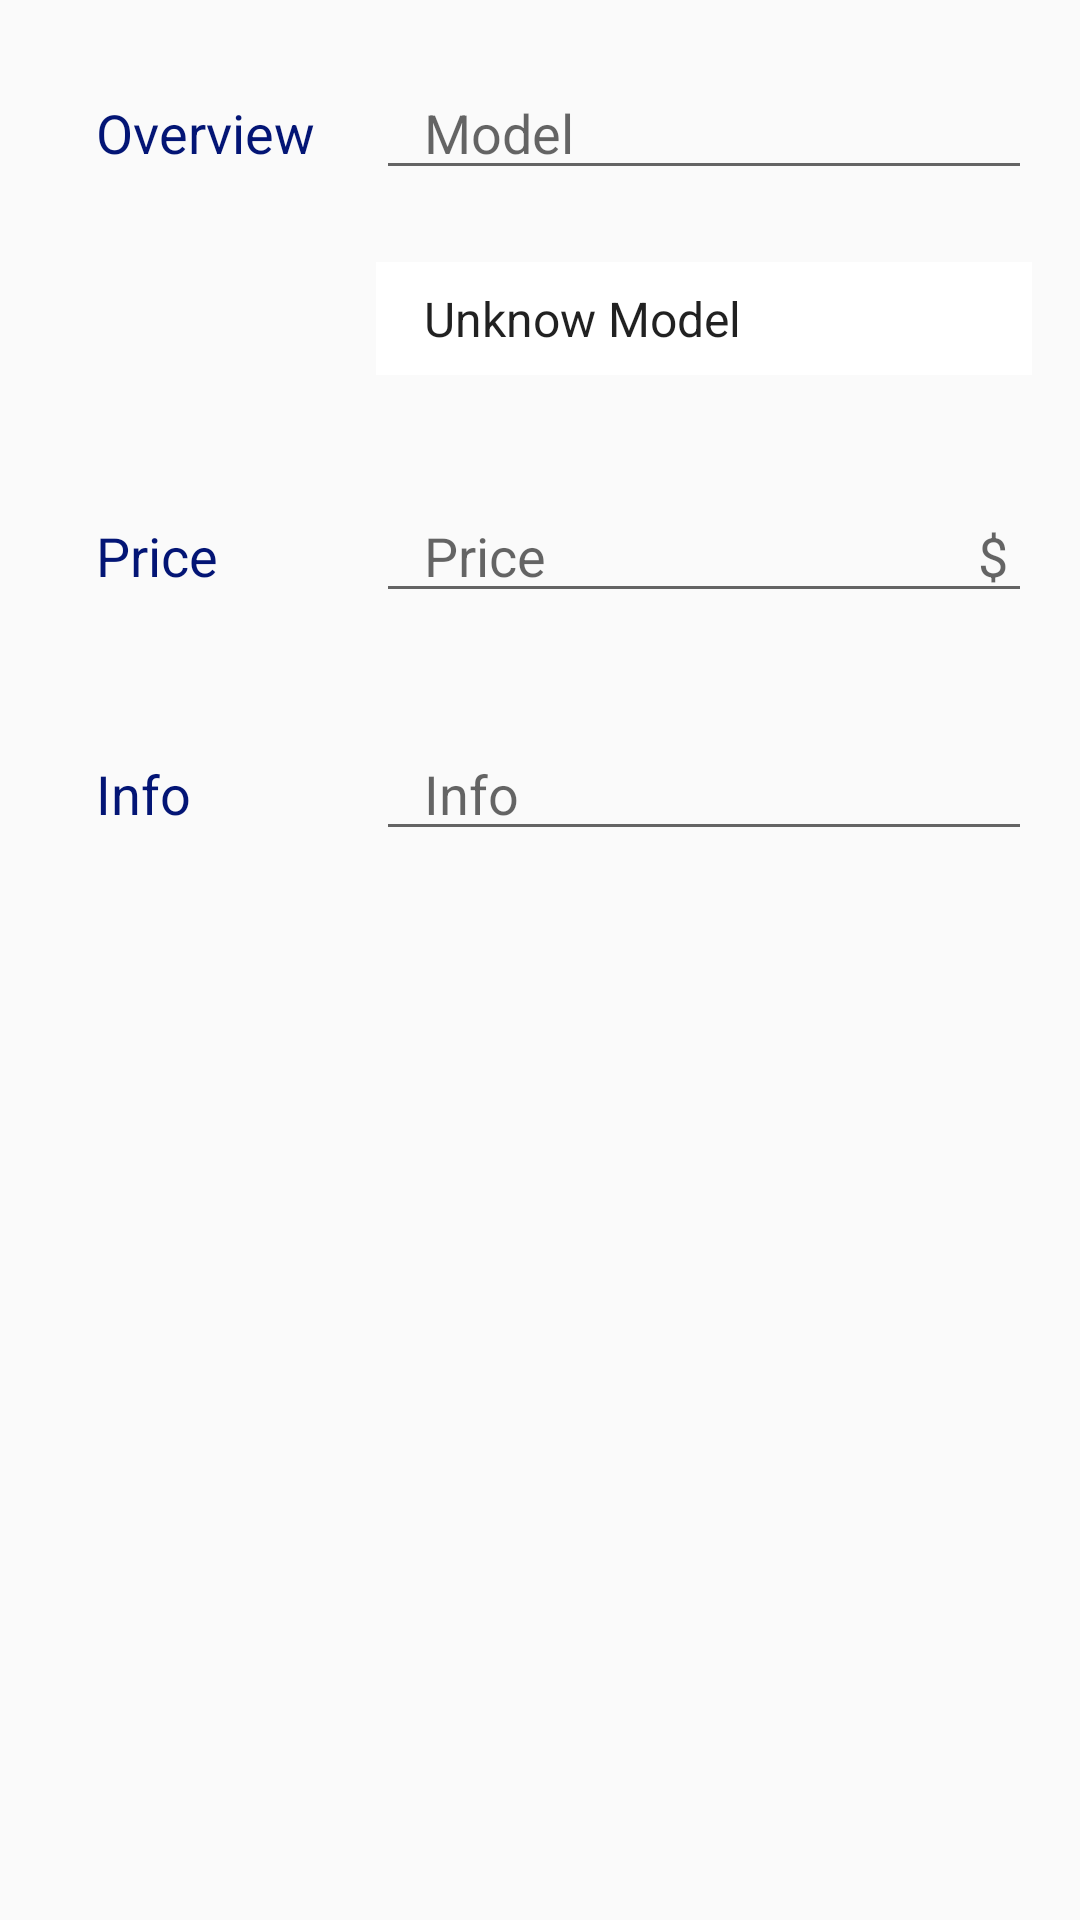

Layout XML and referenced resources for this Android screen:
<!-- AndroidManifest.xml: application theme AppTheme -->
<!-- res/layout/activity_edit.xml -->
<?xml version="1.0" encoding="utf-8"?>
<LinearLayout xmlns:android="http://schemas.android.com/apk/res/android"
    xmlns:app="http://schemas.android.com/apk/res-auto"
    xmlns:tools="http://schemas.android.com/tools"
    android:layout_width="match_parent"
    android:layout_height="match_parent"
    android:orientation="vertical"
    tools:context="com.example.husseiny.car.EditActivity">

    
    <LinearLayout
        android:layout_width="match_parent"
        android:layout_height="wrap_content"
        android:layout_margin="16dp"
        android:orientation="horizontal">
        
        <TextView
            style="@style/Label"
            android:text="@string/title_overview_label" />

        <RelativeLayout
            android:layout_width="0dp"
            android:layout_height="wrap_content"
            android:layout_weight="2">
            <EditText
                android:id="@+id/edit_model"
                style="@style/EditText"
                android:hint="@string/title_model_hint"
                android:inputType="textCapCharacters" />

            <Spinner
                android:id="@+id/spinner_brand"
                style="@style/spinnerStyle"
                android:background="#FFFFFF"
                android:layout_below="@+id/edit_model"
                android:entries="@array/brands" />

        </RelativeLayout>
    </LinearLayout>

    
    <LinearLayout
        android:layout_width="match_parent"
        android:layout_height="wrap_content"
        android:layout_margin="16dp"
        android:orientation="horizontal">

        <TextView
            style="@style/Label"
            android:text="@string/title_price_label" />

        <RelativeLayout
            android:layout_width="0dp"
            android:layout_height="wrap_content"
            android:layout_weight="2">

            <EditText
                android:id="@+id/edit_price"
                style="@style/EditText"
                android:hint="@string/title_price_label"
                android:inputType="number" />

            <TextView
                style="@style/EditText"
                android:layout_width="wrap_content"
                android:layout_height="wrap_content"
                android:layout_alignParentRight="true"
                android:layout_marginRight="8dp"
                android:hint="$" />
        </RelativeLayout>
    </LinearLayout>

    <LinearLayout
        android:layout_width="match_parent"
        android:layout_height="wrap_content"
        android:layout_margin="16dp"
        android:orientation="horizontal">

        <TextView
            style="@style/Label"
            android:text="@string/title_description_label" />

        <EditText
            android:id="@+id/edit_info"
            style="@style/EditText"
            android:layout_width="0dp"
            android:layout_weight="2"
            android:hint="@string/title_description_label"
            android:inputType="text" />
    </LinearLayout>
</LinearLayout>
<!-- resources referenced by this layout -->
<resources>
  <string-array name="brands">
          <item>Unknow Model</item>
          <item>Audi</item>
          <item>BMW</item>
          <item>Chevrolet</item>
          <item>Ford</item>
          <item>Honda</item>
          <item>Hyundai</item>
          <item>Kia</item>
          <item>lamborghini</item>
          <item>Mercedes</item>
          <item>Mitsubishi</item>
          <item>Nissan</item>
          <item>Toyota</item>
          <item>porsche</item>
      </string-array>
  <string name="title_description_label">Info</string>
  <string name="title_model_hint">Model</string>
  <string name="title_overview_label">Overview</string>
  <string name="title_price_label">Price</string>
  <style name="EditText">
          <item name="android:textSize">18dp</item>
          <item name="android:paddingLeft">16dp</item>
          <item name="android:paddingTop">16dp</item>
          <item name="android:layout_width">match_parent</item>
          <item name="android:layout_height">wrap_content</item>
      </style>
  <style name="Label">
          <item name="android:layout_width">0dp</item>
          <item name="android:layout_height">wrap_content</item>
          <item name="android:layout_weight">1</item>
          <item name="android:textSize">18dp</item>
          <item name="android:textColor">@color/colorPrimary</item>
          <item name="android:paddingLeft">16dp</item>
          <item name="android:paddingTop">16dp</item>
      </style>
  <style name="spinnerStyle">
          <item name="android:layout_width">match_parent</item>
          <item name="android:layout_height">wrap_content</item>
          <item name="android:textStyle">bold</item>
          <item name="android:padding">8dp</item>
          <item name="android:layout_marginTop">24dp</item>
      </style>
  <style name="AppTheme" parent="Theme.AppCompat.Light.DarkActionBar">
          
          <item name="colorPrimary">@color/colorPrimary</item>
          <item name="colorPrimaryDark">@color/colorPrimary</item>
          <item name="colorAccent">@color/colorPrimary</item>
      </style>
  <color name="colorPrimary">#031575</color>
</resources>
